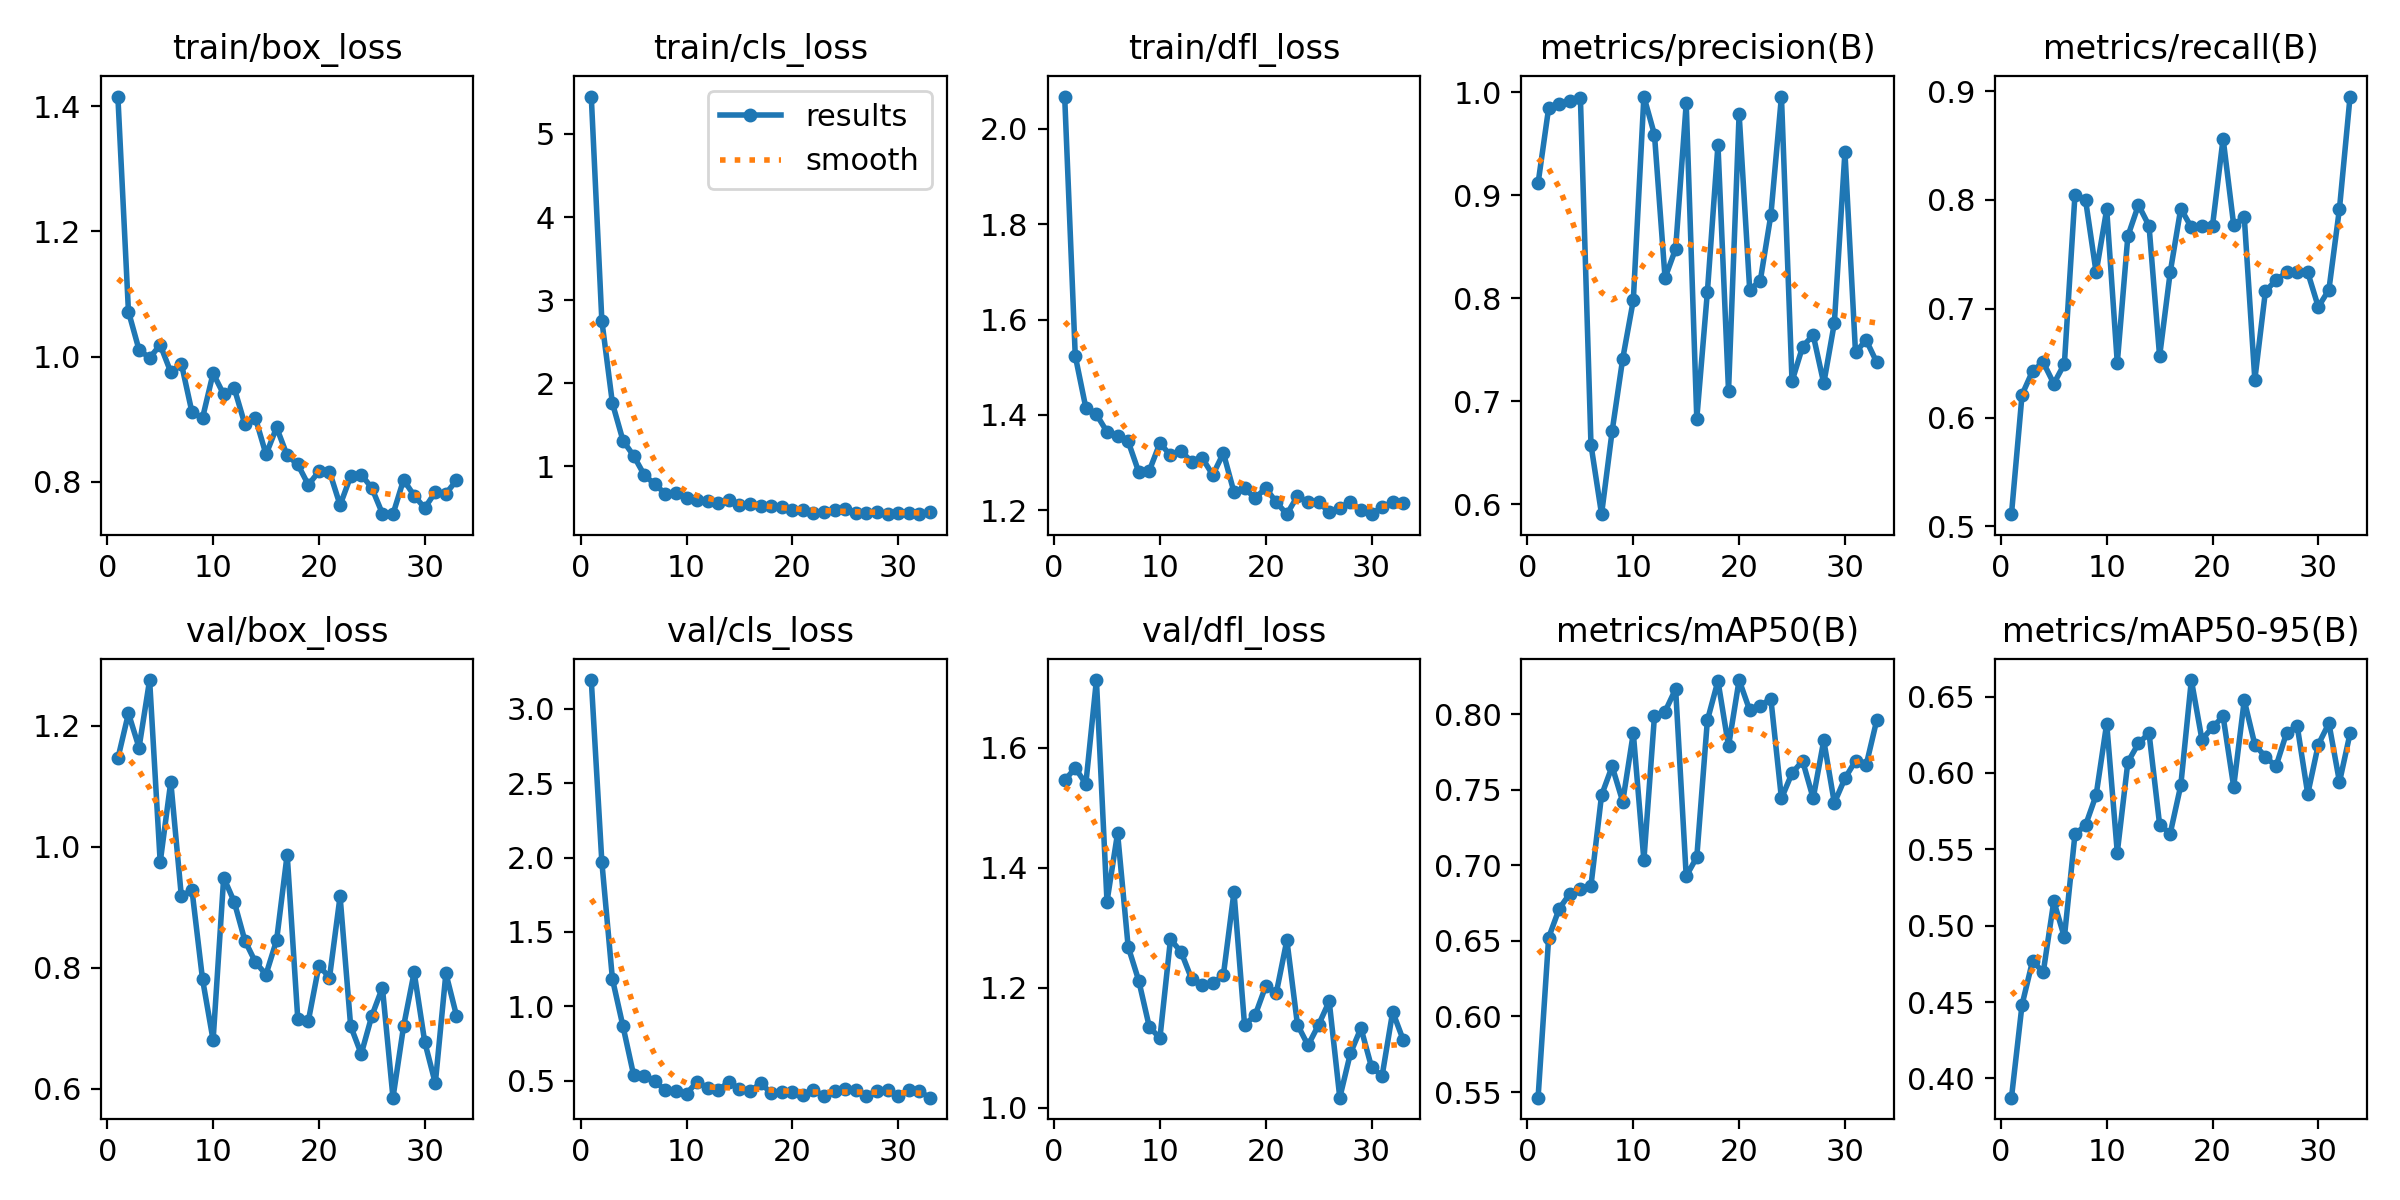

Values plotted in this chart, from the file beside it:
epoch, time, train/box_loss, train/cls_loss, train/dfl_loss, metrics/precision(B), metrics/recall(B), metrics/mAP50(B), metrics/mAP50-95(B), val/box_loss, val/cls_loss, val/dfl_loss, lr/pg0, lr/pg1, lr/pg2, lr/pg3, lr/pg4, lr/pg5, lr/pg6, lr/pg7
1, 172.8, 1.415, 5.45, 2.068, 0.9116, 0.5112, 0.5463, 0.3874, 1.146, 3.193, 1.546, 0.001411, 0.0004704, 0.001411, 0.0004704, 0.001411, 0.0004704, 0.001411, 0.0004704
2, 203.4, 1.072, 2.751, 1.524, 0.9848, 0.621, 0.6522, 0.4483, 1.22, 1.97, 1.567, 0.002812, 0.0009373, 0.002812, 0.0009373, 0.002812, 0.0009373, 0.002812, 0.0009373
3, 233.7, 1.011, 1.758, 1.415, 0.9886, 0.6429, 0.6714, 0.4771, 1.164, 1.183, 1.54, 0.004185, 0.001395, 0.004185, 0.001395, 0.004185, 0.001395, 0.004185, 0.001395
4, 264, 0.9981, 1.308, 1.401, 0.9913, 0.6508, 0.6813, 0.4694, 1.275, 0.8648, 1.713, 0.00416, 0.001387, 0.00416, 0.001387, 0.00416, 0.001387, 0.00416, 0.001387
5, 294.1, 1.019, 1.127, 1.364, 0.9945, 0.6311, 0.6842, 0.516, 0.9745, 0.5394, 1.344, 0.004117, 0.001372, 0.004117, 0.001372, 0.004117, 0.001372, 0.004117, 0.001372
6, 324.3, 0.9754, 0.8976, 1.355, 0.6576, 0.6493, 0.6866, 0.4924, 1.107, 0.535, 1.458, 0.004075, 0.001358, 0.004075, 0.001358, 0.004075, 0.001358, 0.004075, 0.001358
7, 354.5, 0.989, 0.7824, 1.344, 0.5903, 0.8045, 0.7464, 0.5598, 0.9179, 0.4988, 1.268, 0.004032, 0.001344, 0.004032, 0.001344, 0.004032, 0.001344, 0.004032, 0.001344
8, 384.8, 0.9115, 0.6716, 1.28, 0.6709, 0.8, 0.7655, 0.5657, 0.9289, 0.4348, 1.212, 0.00399, 0.00133, 0.00399, 0.00133, 0.00399, 0.00133, 0.00399, 0.00133
9, 415.1, 0.9021, 0.6776, 1.283, 0.7412, 0.7333, 0.7422, 0.5855, 0.7814, 0.4302, 1.135, 0.003947, 0.001316, 0.003947, 0.001316, 0.003947, 0.001316, 0.003947, 0.001316
10, 445.4, 0.9734, 0.6162, 1.341, 0.798, 0.7914, 0.7875, 0.6324, 0.6806, 0.4121, 1.116, 0.003905, 0.001302, 0.003905, 0.001302, 0.003905, 0.001302, 0.003905, 0.001302
11, 475.7, 0.9397, 0.5971, 1.315, 0.9958, 0.6502, 0.7034, 0.5479, 0.9491, 0.4939, 1.281, 0.003863, 0.001288, 0.003863, 0.001288, 0.003863, 0.001288, 0.003863, 0.001288
12, 506, 0.9496, 0.5841, 1.323, 0.9588, 0.7667, 0.7988, 0.6071, 0.9088, 0.4526, 1.26, 0.00382, 0.001273, 0.00382, 0.001273, 0.00382, 0.001273, 0.00382, 0.001273
13, 536.2, 0.892, 0.5637, 1.302, 0.8197, 0.7953, 0.8017, 0.6193, 0.8451, 0.4379, 1.215, 0.003778, 0.001259, 0.003778, 0.001259, 0.003778, 0.001259, 0.003778, 0.001259
14, 566.4, 0.902, 0.599, 1.309, 0.8479, 0.7762, 0.8167, 0.6261, 0.8095, 0.4901, 1.205, 0.003735, 0.001245, 0.003735, 0.001245, 0.003735, 0.001245, 0.003735, 0.001245
15, 596.6, 0.8438, 0.5395, 1.274, 0.9891, 0.6563, 0.6928, 0.5662, 0.789, 0.4451, 1.207, 0.003693, 0.001231, 0.003693, 0.001231, 0.003693, 0.001231, 0.003693, 0.001231
16, 626.7, 0.8869, 0.5417, 1.32, 0.6831, 0.7333, 0.7054, 0.5603, 0.8456, 0.4282, 1.221, 0.00365, 0.001217, 0.00365, 0.001217, 0.00365, 0.001217, 0.00365, 0.001217
17, 656.9, 0.8422, 0.5262, 1.238, 0.8059, 0.7921, 0.7959, 0.5918, 0.9871, 0.4829, 1.36, 0.003608, 0.001203, 0.003608, 0.001203, 0.003608, 0.001203, 0.003608, 0.001203
18, 687.1, 0.8281, 0.519, 1.246, 0.9487, 0.7747, 0.822, 0.6608, 0.7163, 0.4186, 1.138, 0.003566, 0.001189, 0.003566, 0.001189, 0.003566, 0.001189, 0.003566, 0.001189
19, 717.4, 0.7953, 0.5064, 1.225, 0.7099, 0.7762, 0.7789, 0.6219, 0.7124, 0.425, 1.154, 0.003523, 0.001174, 0.003523, 0.001174, 0.003523, 0.001174, 0.003523, 0.001174
20, 747.6, 0.8167, 0.474, 1.247, 0.9791, 0.7762, 0.8226, 0.6299, 0.8038, 0.4273, 1.203, 0.003481, 0.00116, 0.003481, 0.00116, 0.003481, 0.00116, 0.003481, 0.00116
21, 777.8, 0.8165, 0.4728, 1.217, 0.8082, 0.8563, 0.8026, 0.637, 0.7839, 0.4032, 1.191, 0.003438, 0.001146, 0.003438, 0.001146, 0.003438, 0.001146, 0.003438, 0.001146
22, 808, 0.7629, 0.4425, 1.192, 0.8169, 0.7771, 0.8058, 0.591, 0.9181, 0.438, 1.279, 0.003396, 0.001132, 0.003396, 0.001132, 0.003396, 0.001132, 0.003396, 0.001132
23, 838.4, 0.8088, 0.4488, 1.23, 0.8807, 0.7841, 0.8102, 0.6476, 0.7038, 0.3972, 1.139, 0.003353, 0.001118, 0.003353, 0.001118, 0.003353, 0.001118, 0.003353, 0.001118
24, 868.8, 0.8117, 0.4735, 1.217, 0.9958, 0.6349, 0.7443, 0.6185, 0.6578, 0.4278, 1.104, 0.003311, 0.001104, 0.003311, 0.001104, 0.003311, 0.001104, 0.003311, 0.001104
25, 899.2, 0.7903, 0.4839, 1.217, 0.7193, 0.716, 0.761, 0.6106, 0.7206, 0.4433, 1.138, 0.003268, 0.001089, 0.003268, 0.001089, 0.003268, 0.001089, 0.003268, 0.001089
26, 929.7, 0.7494, 0.4395, 1.196, 0.7529, 0.7262, 0.7691, 0.6044, 0.7674, 0.4367, 1.177, 0.003226, 0.001075, 0.003226, 0.001075, 0.003226, 0.001075, 0.003226, 0.001075
27, 960.1, 0.7485, 0.4399, 1.204, 0.7643, 0.7333, 0.7444, 0.6262, 0.5856, 0.3984, 1.017, 0.003184, 0.001061, 0.003184, 0.001061, 0.003184, 0.001061, 0.003184, 0.001061
28, 990.4, 0.8034, 0.4517, 1.218, 0.7173, 0.7333, 0.7826, 0.6309, 0.7033, 0.4325, 1.091, 0.003141, 0.001047, 0.003141, 0.001047, 0.003141, 0.001047, 0.003141, 0.001047
29, 1021, 0.7782, 0.4288, 1.2, 0.7758, 0.7333, 0.7413, 0.5862, 0.7927, 0.4412, 1.133, 0.003099, 0.001033, 0.003099, 0.001033, 0.003099, 0.001033, 0.003099, 0.001033
30, 1051, 0.7583, 0.4386, 1.193, 0.9419, 0.7016, 0.7575, 0.6186, 0.6777, 0.3962, 1.068, 0.003056, 0.001019, 0.003056, 0.001019, 0.003056, 0.001019, 0.003056, 0.001019
31, 1081, 0.7836, 0.4408, 1.206, 0.7473, 0.7175, 0.7691, 0.6325, 0.6093, 0.4394, 1.053, 0.003014, 0.001005, 0.003014, 0.001005, 0.003014, 0.001005, 0.003014, 0.001005
32, 1111, 0.7811, 0.4235, 1.217, 0.7594, 0.7921, 0.7661, 0.5941, 0.791, 0.4293, 1.16, 0.002971, 0.0009904, 0.002971, 0.0009904, 0.002971, 0.0009904, 0.002971, 0.0009904
33, 1141, 0.8026, 0.4523, 1.216, 0.7379, 0.8949, 0.7958, 0.6259, 0.7213, 0.3863, 1.113, 0.002929, 0.0009763, 0.002929, 0.0009763, 0.002929, 0.0009763, 0.002929, 0.0009763
